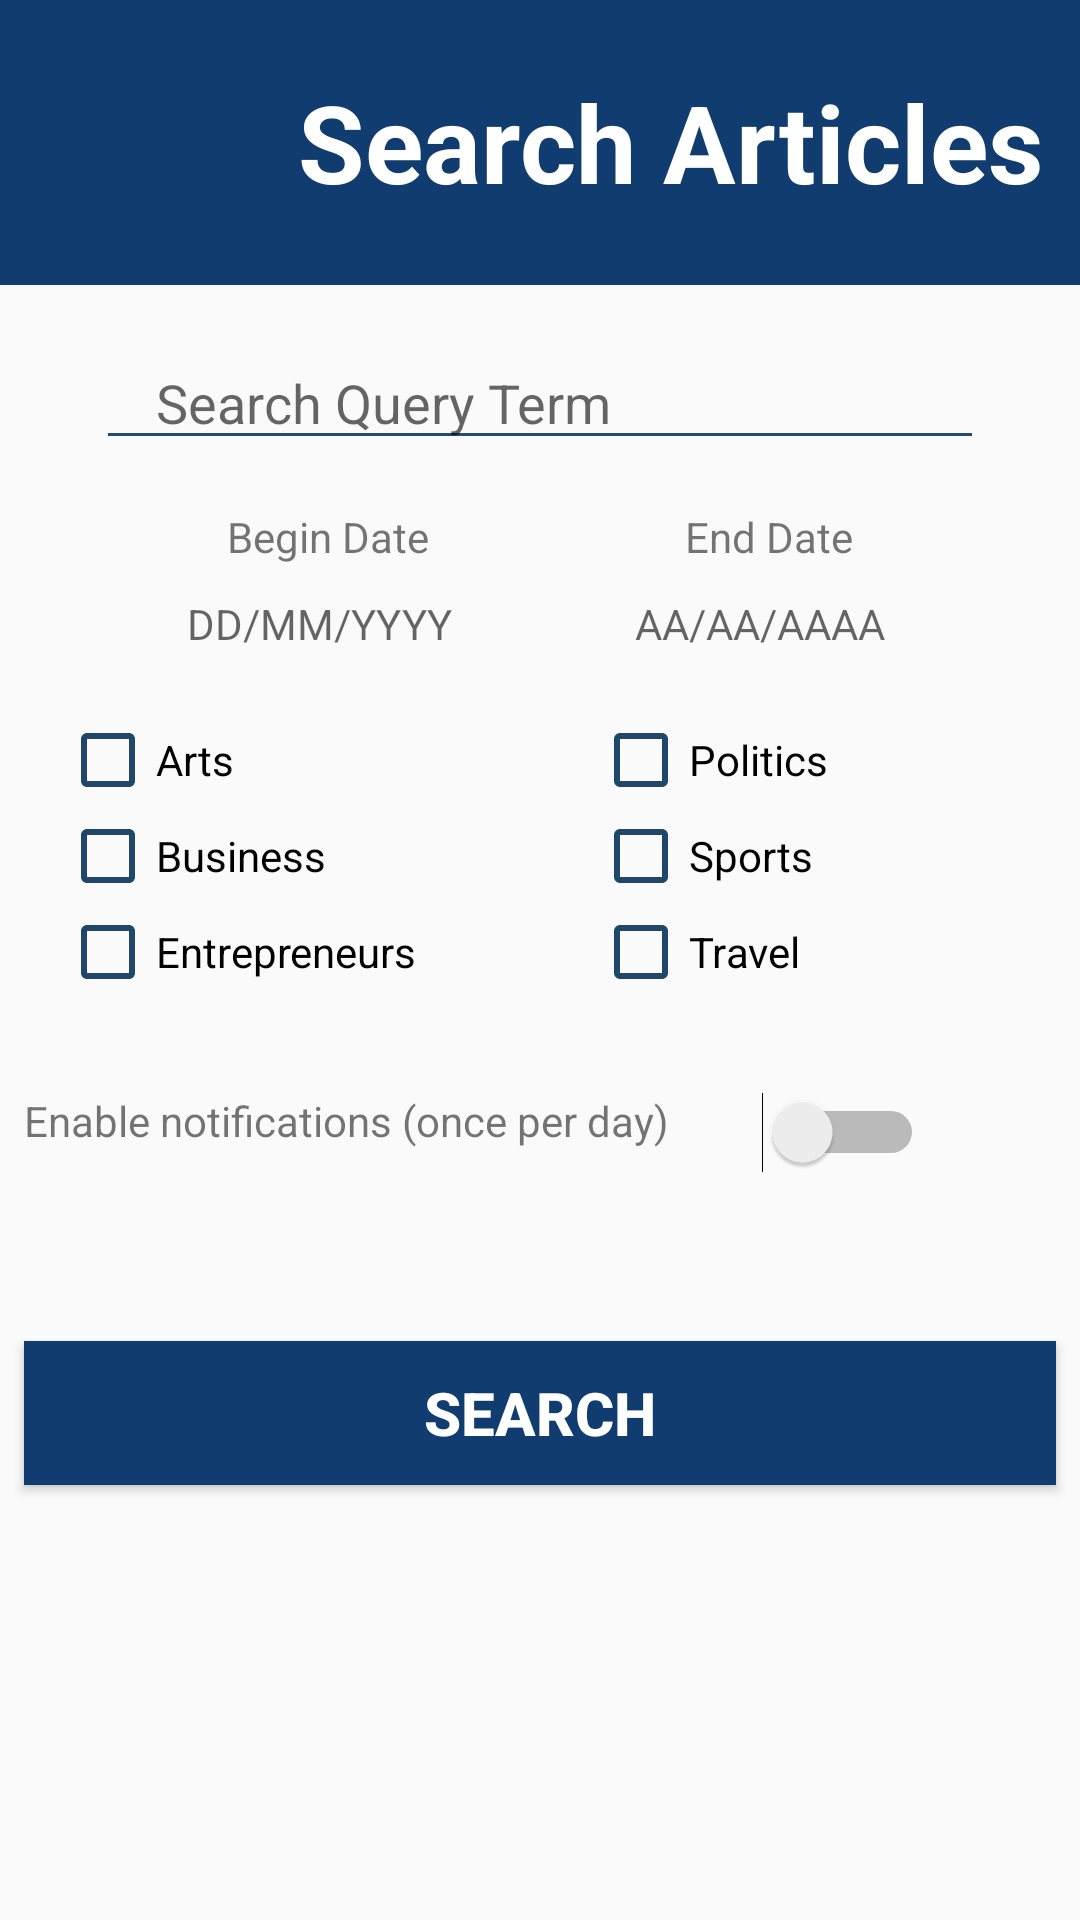

The Android layout XML behind this screen, and the referenced resources:
<!-- AndroidManifest.xml: application theme AppTheme -->
<!-- res/layout/activity_search.xml -->
<?xml version="1.0" encoding="utf-8"?>
<android.support.constraint.ConstraintLayout
    xmlns:android="http://schemas.android.com/apk/res/android"
    xmlns:app="http://schemas.android.com/apk/res-auto"
    xmlns:tools="http://schemas.android.com/tools"
    android:layout_width="match_parent"
    android:layout_height="match_parent"
    tools:context=".Activities.SearchActivity">

    <LinearLayout
        android:id="@+id/titleSearchActivity"
        android:layout_width="match_parent"
        android:layout_height="95dp"
        android:background="@color/colorPrimaryDark"
        android:orientation="horizontal"
        app:layout_constraintStart_toStartOf="parent"
        app:layout_constraintTop_toTopOf="parent">

        <ImageButton
            android:id="@+id/imageButton"
            android:layout_width="48dp"
            android:layout_height="50dp"
            android:layout_gravity="center_vertical"
            android:layout_weight="1"
            android:background="@color/colorPrimaryDark"
            app:srcCompat="@drawable/ic_arrow_back_white_40dp"/>

        <TextView
            android:id="@+id/textViewTitle"
            android:layout_width="wrap_content"
            android:layout_height="50dp"
            android:layout_gravity="center_vertical"
            android:layout_weight="8"
            android:gravity="center_vertical"
            android:paddingLeft="50dp"
            android:text="Search Articles"
            android:textColor="#fff"
            android:textSize="36sp"
            android:textStyle="bold"/>
    </LinearLayout>

    <EditText
        android:id="@+id/editTextSearch"
        android:layout_width="match_parent"
        android:layout_height="wrap_content"
        android:layout_marginStart="32dp"
        android:layout_marginTop="17dp"
        android:layout_marginEnd="32dp"
        android:layout_marginBottom="17dp"
        android:backgroundTint="#254B75"
        android:ems="10"
        android:hint="Search Query Term"
        android:inputType="textPersonName"

        android:paddingLeft="20dp"
        android:paddingRight="20dp"
        android:textColorHighlight="#254B75"
        android:textColorLink="#244B75"
        android:textCursorDrawable="@null"
        app:layout_constraintBottom_toTopOf="@+id/linearLayout2"
        app:layout_constraintEnd_toEndOf="parent"
        app:layout_constraintStart_toStartOf="parent"
        app:layout_constraintTop_toBottomOf="@+id/titleSearchActivity"/>

    <LinearLayout
        android:id="@+id/linearLayout2"
        android:layout_width="match_parent"
        android:layout_height="wrap_content"
        android:layout_marginStart="8dp"
        android:layout_marginTop="16dp"
        android:layout_marginEnd="8dp"
        android:orientation="horizontal"
        android:paddingLeft="25dp"
        android:paddingRight="25dp"
        app:layout_constraintEnd_toEndOf="parent"
        app:layout_constraintStart_toStartOf="parent"
        app:layout_constraintTop_toBottomOf="@id/editTextSearch">

        <TextView
            android:id="@+id/textView4"
            android:layout_width="wrap_content"
            android:layout_height="wrap_content"
            android:layout_gravity="center"
            android:layout_weight="1"
            android:gravity="center"
            android:text="Begin Date"/>

        <TextView
            android:id="@+id/textView3"
            android:layout_width="wrap_content"
            android:layout_height="wrap_content"
            android:layout_weight="1"
            android:gravity="center"
            android:text="End Date"/>
    </LinearLayout>

    <LinearLayout
        android:id="@+id/linearLayout3"
        android:layout_width="match_parent"
        android:layout_height="wrap_content"
        android:layout_marginStart="8dp"
        android:layout_marginEnd="8dp"
        android:layout_marginTop="10dp"
        android:layout_marginBottom="60dp"
        android:orientation="horizontal"
        android:paddingLeft="25dp"
        android:paddingRight="25dp"
        app:layout_constraintBottom_toTopOf="@+id/linearLayout4"
        app:layout_constraintEnd_toEndOf="parent"
        app:layout_constraintHorizontal_bias="0.6"
        app:layout_constraintStart_toStartOf="parent"
        app:layout_constraintTop_toBottomOf="@+id/linearLayout2">

        <TextView
            android:id="@+id/editText5"
            android:layout_width="wrap_content"
            android:layout_height="wrap_content"
            android:layout_gravity="center"
            android:layout_weight="1"
            android:backgroundTint="#21466C"
            android:clickable="false"

            android:ems="10"
            android:foregroundGravity="center"
            android:gravity="clip_horizontal|center_horizontal|center_vertical"
            android:hint="DD/MM/YYYY"
            android:shadowColor="#002B2929"
            android:shadowDx="2"
            android:shadowDy="2"
            android:textColor="#21466C"
            android:textColorHighlight="#21466C"
            android:textColorLink="#21466C"/>

        <TextView
            android:id="@+id/editText4"
            android:layout_width="wrap_content"
            android:layout_height="wrap_content"
            android:layout_weight="1"
            android:backgroundTint="#21466C"
            android:ems="10"
            android:gravity="center"
            android:hint="AA/AA/AAAA"

            android:textColor="#21466C"
            />
    </LinearLayout>

    <LinearLayout
        android:id="@+id/linearLayout4"
        android:layout_width="395dp"
        android:layout_height="wrap_content"
        android:orientation="horizontal"
        android:layout_marginTop="20dp"
        app:layout_constraintTop_toBottomOf="@+id/linearLayout3"
        android:paddingLeft="20dp"
        android:paddingRight="20dp"
        tools:layout_editor_absoluteX="8dp">

        <LinearLayout
            android:layout_width="match_parent"
            android:layout_height="wrap_content"
            android:layout_weight="1"
            android:orientation="vertical"
            >

            <CheckBox
                android:id="@+id/checkBox"
                android:layout_width="match_parent"
                android:layout_height="wrap_content"
                android:text="Arts"
                android:buttonTint="#21466C"
                android:backgroundTint="#21466C"
                android:textColorLink="#21466C"
                android:onClick="onCheckboxClicked"/>

            <CheckBox
                android:id="@+id/checkBox2"
                android:layout_width="match_parent"
                android:layout_height="wrap_content"
                android:buttonTint="#21466C"
                android:text="Business"
                android:onClick="onCheckboxClicked"/>

            <CheckBox
                android:id="@+id/checkBox3"
                android:layout_width="match_parent"
                android:layout_height="wrap_content"
                android:buttonTint="#21466C"
                android:text="Entrepreneurs"
                android:onClick="onCheckboxClicked"/>
        </LinearLayout>

        <LinearLayout
            android:layout_width="match_parent"
            android:layout_height="wrap_content"
            android:layout_weight="1"
            android:orientation="vertical">

            <CheckBox
                android:id="@+id/checkBox4"
                android:layout_width="match_parent"
                android:layout_height="wrap_content"
                android:buttonTint="#21466C"
                android:text="Politics"
                android:onClick="onCheckboxClicked"/>

            <CheckBox
                android:id="@+id/checkBox5"
                android:layout_width="match_parent"
                android:layout_height="wrap_content"
                android:buttonTint="#21466C"
                android:text="Sports"
                android:onClick="onCheckboxClicked"/>

            <CheckBox
                android:id="@+id/checkBox6"
                android:layout_width="match_parent"
                android:layout_height="wrap_content"
                android:buttonTint="#21466C"
                android:text="Travel"
                android:onClick="onCheckboxClicked"/>
        </LinearLayout>
    </LinearLayout>

    <Button
        android:id="@+id/searchBtn"
        android:layout_width="0dp"
        android:layout_height="wrap_content"
        android:layout_marginStart="8dp"
        android:layout_marginEnd="8dp"
        android:layout_marginBottom="145dp"
        android:background="@color/colorPrimaryDark"
        android:text="SEARCH"
        android:textColor="#fff"
        android:textSize="20dp"
        android:textStyle="bold"
        app:layout_constraintBottom_toBottomOf="parent"
        app:layout_constraintEnd_toEndOf="parent"
        app:layout_constraintStart_toStartOf="parent"/>

    <TextView
        android:id="@+id/enableTextView"
        android:layout_width="wrap_content"
        android:layout_height="wrap_content"
        android:layout_marginStart="8dp"
        android:layout_marginBottom="64dp"
        android:text="Enable notifications (once per day)"
        app:layout_constraintBottom_toTopOf="@+id/searchBtn"
        app:layout_constraintStart_toStartOf="parent"/>

    <Switch
        android:id="@+id/switchBtn"
        android:theme="@style/SwitchCompatTheme"
        android:layout_width="wrap_content"
        android:layout_height="wrap_content"
        android:layout_marginEnd="52dp"
        android:layout_marginBottom="56dp"
        android:textColorHighlight="#21466C"
        android:buttonTint="#21466C"
        app:layout_constraintBottom_toTopOf="@+id/searchBtn"
        app:layout_constraintEnd_toEndOf="parent"/>


</android.support.constraint.ConstraintLayout>
<!-- resources referenced by this layout -->
<resources>
  <color name="colorPrimaryDark">#103C70</color>
  <style name="SwitchCompatTheme">
          <item name="colorControlActivated">@color/colorPrimaryDark</item>
      </style>
  <style name="AppTheme" parent="Theme.AppCompat.Light.NoActionBar">
          <item name="colorPrimary">@color/colorPrimary</item>
          <item name="colorPrimaryDark">@color/colorPrimaryDark</item>
          <item name="colorAccent">@color/colorAccent</item>
      </style>
  <color name="colorPrimary">#008577</color>
  <color name="colorAccent">#D81B60</color>
</resources>
